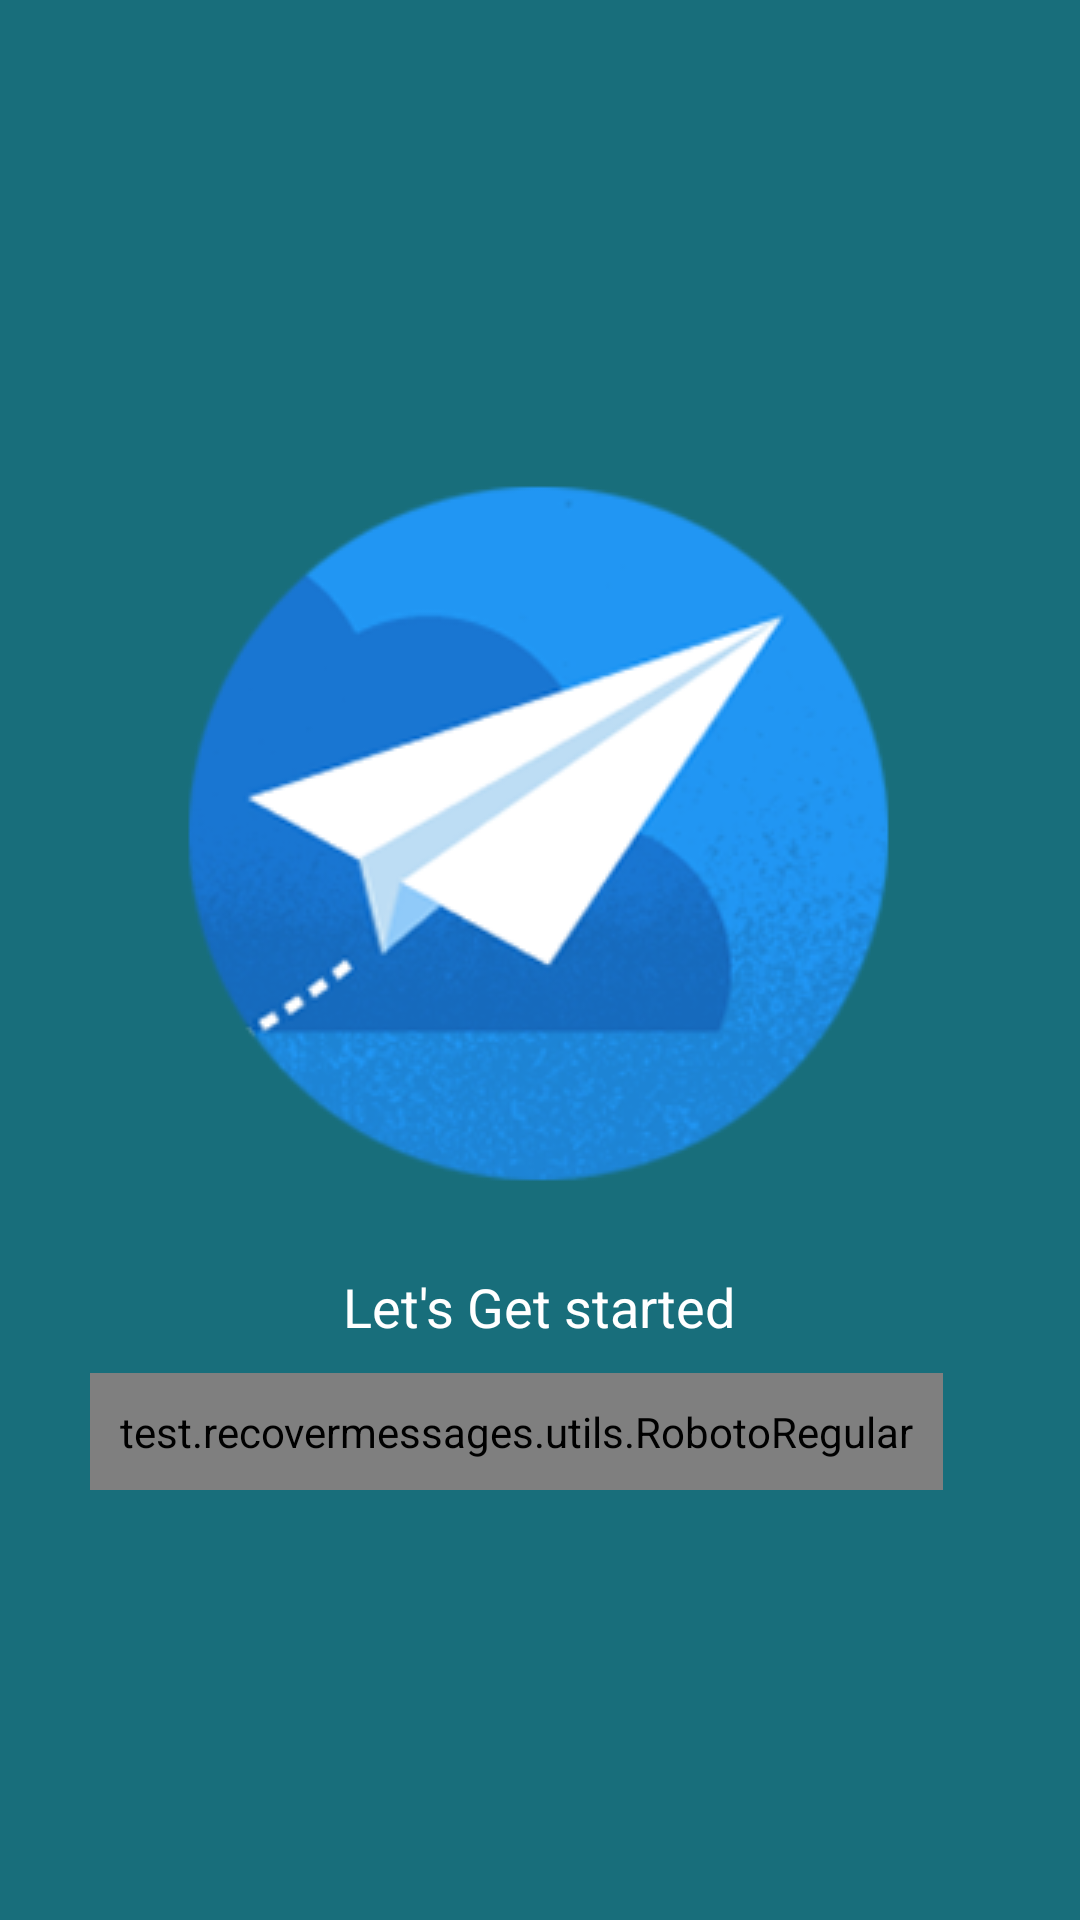

Layout XML and referenced resources for this Android screen:
<!-- AndroidManifest.xml: application theme AppTheme -->
<!-- res/layout/fragment_intro2.xml -->
<?xml version="1.0" encoding="utf-8"?>
<FrameLayout xmlns:android="http://schemas.android.com/apk/res/android"
    xmlns:tools="http://schemas.android.com/tools"
    android:layout_width="match_parent"
    android:layout_height="match_parent"
    xmlns:app="http://schemas.android.com/apk/res-auto"
    android:background="@color/colorPrimary">

    <RelativeLayout
        android:layout_width="match_parent"
        android:layout_height="match_parent"
        android:layout_margin="10dp">

        <LinearLayout
            android:layout_width="match_parent"
            android:layout_height="wrap_content"
            android:orientation="vertical"
            android:padding="20dp"
            android:layout_centerInParent="true">

            <ImageView
                android:layout_width="wrap_content"
                android:layout_height="wrap_content"
                android:src="@drawable/plane"
                android:layout_margin="10dp"
                android:layout_gravity="center"/>

            <TextView
                android:layout_width="wrap_content"
                android:layout_height="wrap_content"
                android:layout_gravity="center"
                android:padding="10dp"
                android:text="Let's Get started"
                android:textColor="@color/white"
                android:textAppearance="@style/Base.TextAppearance.AppCompat.Headline"
                android:textSize="18sp" />

            <test.recovermessages.utils.RobotoRegular
                android:layout_width="wrap_content"
                android:layout_height="wrap_content"
                android:padding="10dp"
                android:textColor="@color/white"
                android:text="This app allows you to recover deleted messages by reading notifications."
                android:textAppearance="@style/Base.TextAppearance.AppCompat.Medium"
                android:textAlignment="center"
                android:textSize="16sp" />

        </LinearLayout>

    </RelativeLayout>
</FrameLayout>
<!-- resources referenced by this layout -->
<resources>
  <color name="colorPrimary">#186e7b</color>
  <color name="white">#ffffffff</color>
  <!-- drawable plane: png bitmap (drawable, 46343 bytes) -->
  <style name="AppTheme" parent="@style/Theme.AppCompat.Light.DarkActionBar">
          <item name="colorAccent">@color/colorAccent</item>
          <item name="colorPrimary">@color/colorPrimary</item>
          <item name="colorPrimaryDark">@color/colorPrimaryDark</item>
      </style>
  <color name="colorAccent">#000000</color>
  <color name="colorPrimaryDark">#09626f</color>
</resources>
